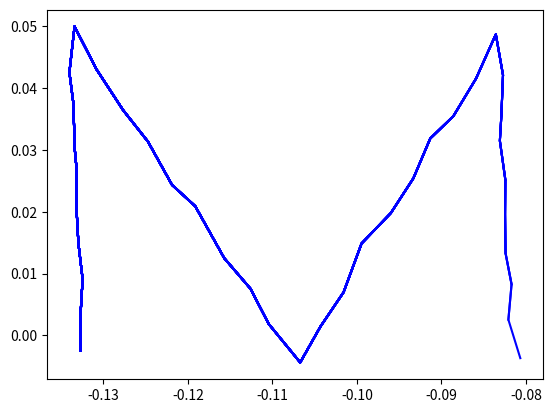

The script that saved this image:
# simulating the positions and storing it in gif
import matplotlib.pyplot as plt
import numpy as np
from matplotlib.animation import PillowWriter

writer=PillowWriter(fps=10)
fig=plt.figure()
a1=[142.0, 140.0, 137.0, 135.0, 133.0, 131.0, 130.0, 128.0, 127.0, 125.0, 125.0, 125.0, 125.0, 126.0, 126.0, 128.0, 129.0, 131.0, 133.0, 129.0, 125.0, 120.0, 116.0, 112.0, 108.0, 105.0, 101.0, 97.0, 99.0, 102.0, 104.0, 107.0, 110.0, 114.0, 117.0, 121.0, 125.0]
a2=[83.0, 83.0, 83.0, 82.0, 81.0, 80.0, 79.0, 77.0, 75.0, 73.0, 78.0, 83.0, 87.0, 91.0, 94.0, 98.0, 101.0, 103.0, 106.0, 108.0, 110.0, 111.0, 113.0, 114.0, 114.0, 115.0, 115.0, 114.0, 117.0, 119.0, 120.0, 122.0, 123.0, 124.0, 125.0, 125.0, 126.0]

temp1=[]
temp2=[]
with writer.saving(fig,'graph.gif',100): #The gif with file name graph will be created in the present directory
    for i in range(len(a1)):
        temp1.append(0.0928*np.cos(np.radians(a1[i]))+(0.0843*np.cos(np.radians(a2[i]+a1[i]))))
        temp2.append(0.0928*np.sin(np.radians(a1[i]))+(0.0843*np.sin(np.radians(a2[i]+a1[i]))))
        plt.plot(temp1,temp2,'b')
        writer.grab_frame()

    temp1=[]
    temp2=[]